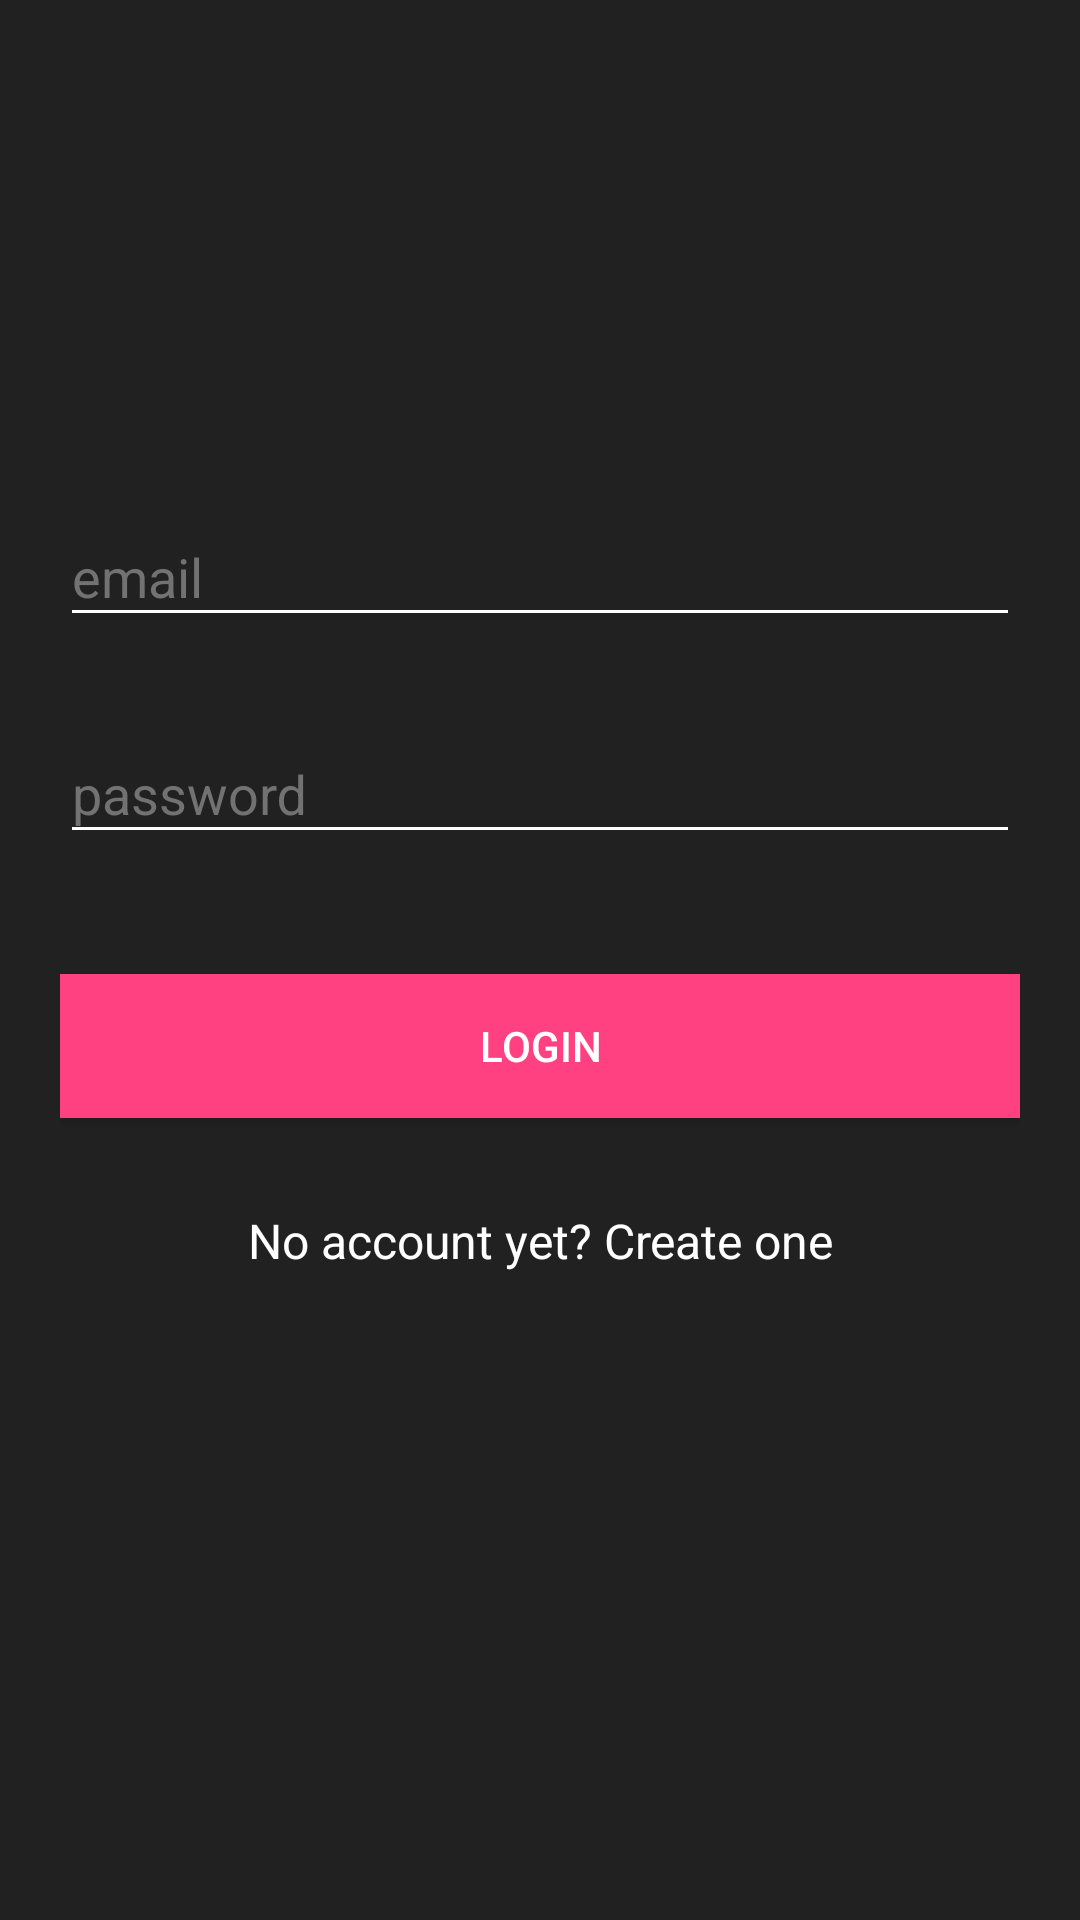

Produce the Android XML layout that renders to this screen, including the resource entries it uses.
<!-- AndroidManifest.xml: application theme AppTheme -->
<!-- res/layout/activity_login.xml -->
<?xml version="1.0" encoding="utf-8"?>
<android.support.v4.widget.NestedScrollView xmlns:android="http://schemas.android.com/apk/res/android"
    xmlns:tools="http://schemas.android.com/tools"
    android:id="@+id/nestedScrollView"
    android:layout_width="match_parent"
    android:layout_height="match_parent"
    android:background="@color/colorBackground"
    android:paddingLeft="20dp"
    android:paddingTop="120dp"
    android:paddingRight="20dp"
    android:paddingBottom="20dp"
    tools:context=".activities.LoginActivity">

    <android.support.v7.widget.LinearLayoutCompat
        android:layout_width="match_parent"
        android:layout_height="match_parent"
        android:orientation="vertical">

        
            
            
            
            
            


        <android.support.design.widget.TextInputLayout
            android:id="@+id/textInputLayoutemail"
            android:layout_width="match_parent"
            android:layout_height="wrap_content"
            android:layout_marginTop="40dp"
            android:textColorHint="#727272">

            <android.support.design.widget.TextInputEditText
                android:id="@+id/textInputEditTextemail"
                android:layout_width="match_parent"
                android:layout_height="wrap_content"
                android:hint="@string/hint_email"
                android:inputType="text"
                android:maxLines="1"
                android:textColor="@android:color/white" />
        </android.support.design.widget.TextInputLayout>

        <android.support.design.widget.TextInputLayout
            android:id="@+id/textInputLayoutpassword"
            android:layout_width="match_parent"
            android:layout_height="wrap_content"
            android:layout_marginTop="20dp"
            android:textColorHint="@color/colorHintText">

            <android.support.design.widget.TextInputEditText
                android:id="@+id/textInputEditTextpassword"
                android:layout_width="match_parent"
                android:layout_height="wrap_content"

                android:hint="@string/hint_password"
                android:fontFamily="sans-serif"
                android:inputType="textPassword"
                android:maxLines="1"
                android:textColor="@android:color/white" />
        </android.support.design.widget.TextInputLayout>

        <android.support.v7.widget.AppCompatButton
            android:id="@+id/appCompatButtonLogin"
            android:layout_width="match_parent"
            android:layout_height="wrap_content"
            android:layout_marginTop="40dp"
            android:background="@color/buttonPrimary"
            android:text="@string/text_login" />

        <android.support.v7.widget.AppCompatTextView
            android:id="@+id/textViewLinkRegister"
            android:layout_width="fill_parent"
            android:layout_height="wrap_content"
            android:layout_marginTop="30dp"
            android:gravity="center"
            android:text="@string/text_not_member"
            android:textSize="16sp" />
    </android.support.v7.widget.LinearLayoutCompat>
</android.support.v4.widget.NestedScrollView>
<!-- resources referenced by this layout -->
<resources>
  <color name="buttonPrimary">#FF4081</color>
  <color name="colorBackground">#212121</color>
  <color name="colorHintText">#727272</color>
  <string name="hint_email">email</string>
  <string name="hint_password">password</string>
  <string name="text_login">Login</string>
  <string name="text_not_member">No account yet? Create one</string>
  <style name="AppTheme" parent="Theme.AppCompat.Light.DarkActionBar">
          <item name="colorPrimary">@color/colorPrimary</item>
          <item name="colorPrimaryDark">@color/colorPrimaryDark</item>
          <item name="colorAccent">@color/colorAccent</item>
          <item name="android:textColor">@color/textColorPrimary</item>
          <item name="android:textColorHint">@color/textColorPrimary</item>
          <item name="colorControlNormal">@color/textColorPrimary</item>
          <item name="colorControlActivated">@color/textColorPrimary</item>
      </style>
  <color name="colorPrimary">#212121</color>
  <color name="colorPrimaryDark">#212121</color>
  <color name="colorAccent">#FFFFFF</color>
  <color name="textColorPrimary">#FFFFFF</color>
</resources>
